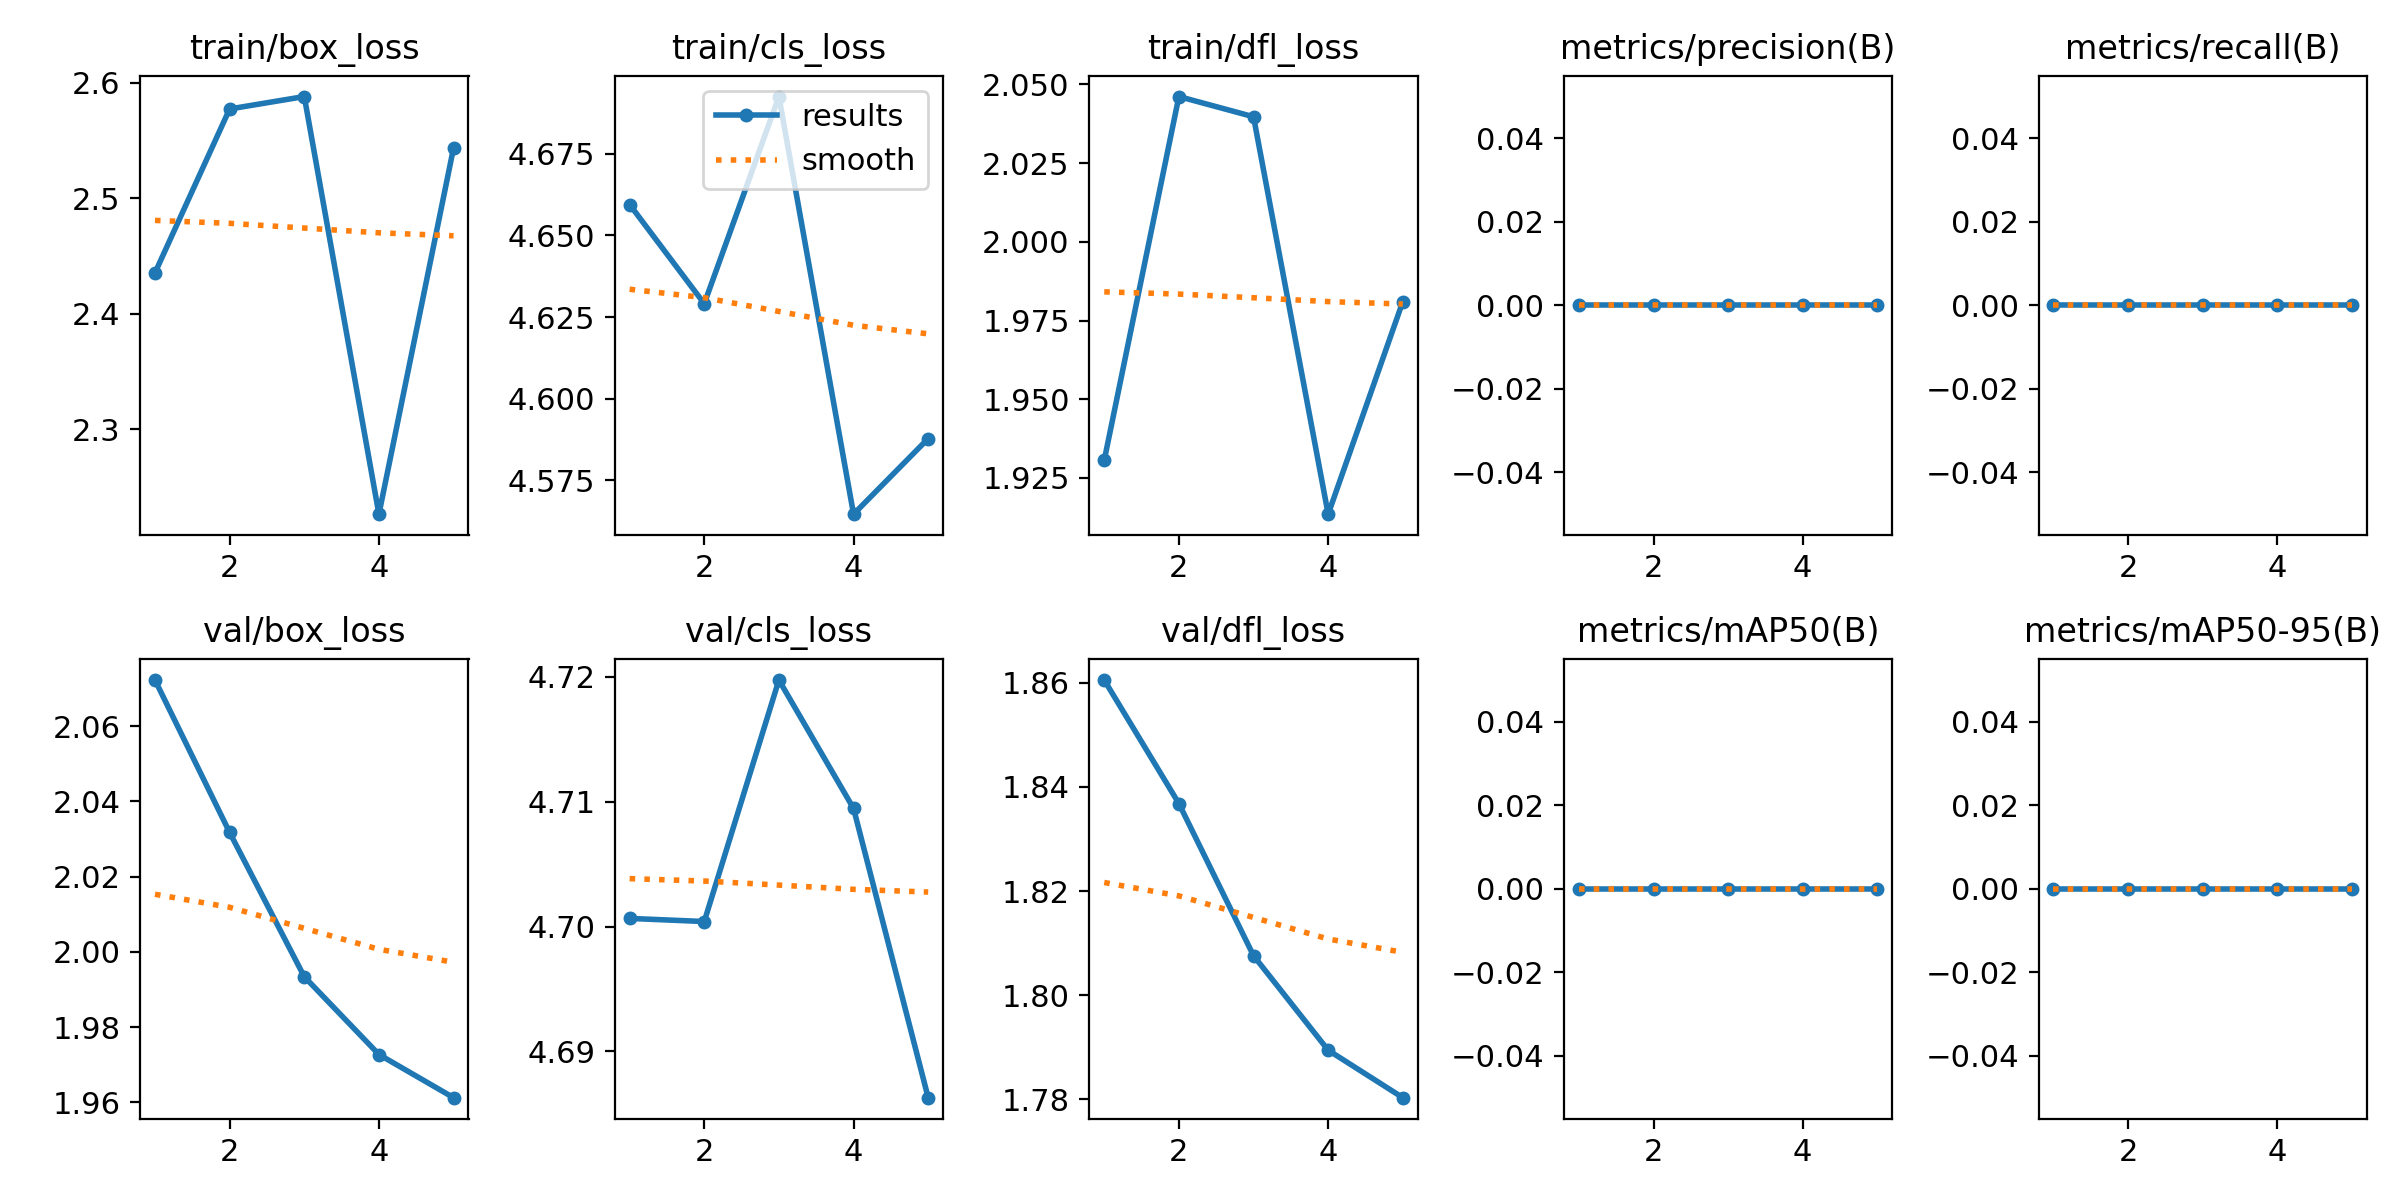

The file beside this chart, header and first rows:
epoch, time, train/box_loss, train/cls_loss, train/dfl_loss, metrics/precision(B), metrics/recall(B), metrics/mAP50(B), metrics/mAP50-95(B), val/box_loss, val/cls_loss, val/dfl_loss, lr/pg0, lr/pg1, lr/pg2
1, 12.01, 2.435, 4.659, 1.931, 0, 0, 0, 0, 2.072, 4.701, 1.861, 0, 0, 0
2, 16.66, 2.577, 4.629, 2.046, 0, 0, 0, 0, 2.032, 4.7, 1.837, 1.14606e-05, 1.14606e-05, 1.14606e-05
3, 21.34, 2.588, 4.693, 2.04, 0, 0, 0, 0, 1.993, 4.72, 1.808, 1.72623e-05, 1.72623e-05, 1.72623e-05
4, 25.35, 2.226, 4.565, 1.913, 0, 0, 0, 0, 1.973, 4.709, 1.789, 1.74052e-05, 1.74052e-05, 1.74052e-05
5, 29.68, 2.544, 4.588, 1.981, 0, 0, 0, 0, 1.961, 4.686, 1.78, 1.18893e-05, 1.18893e-05, 1.18893e-05
